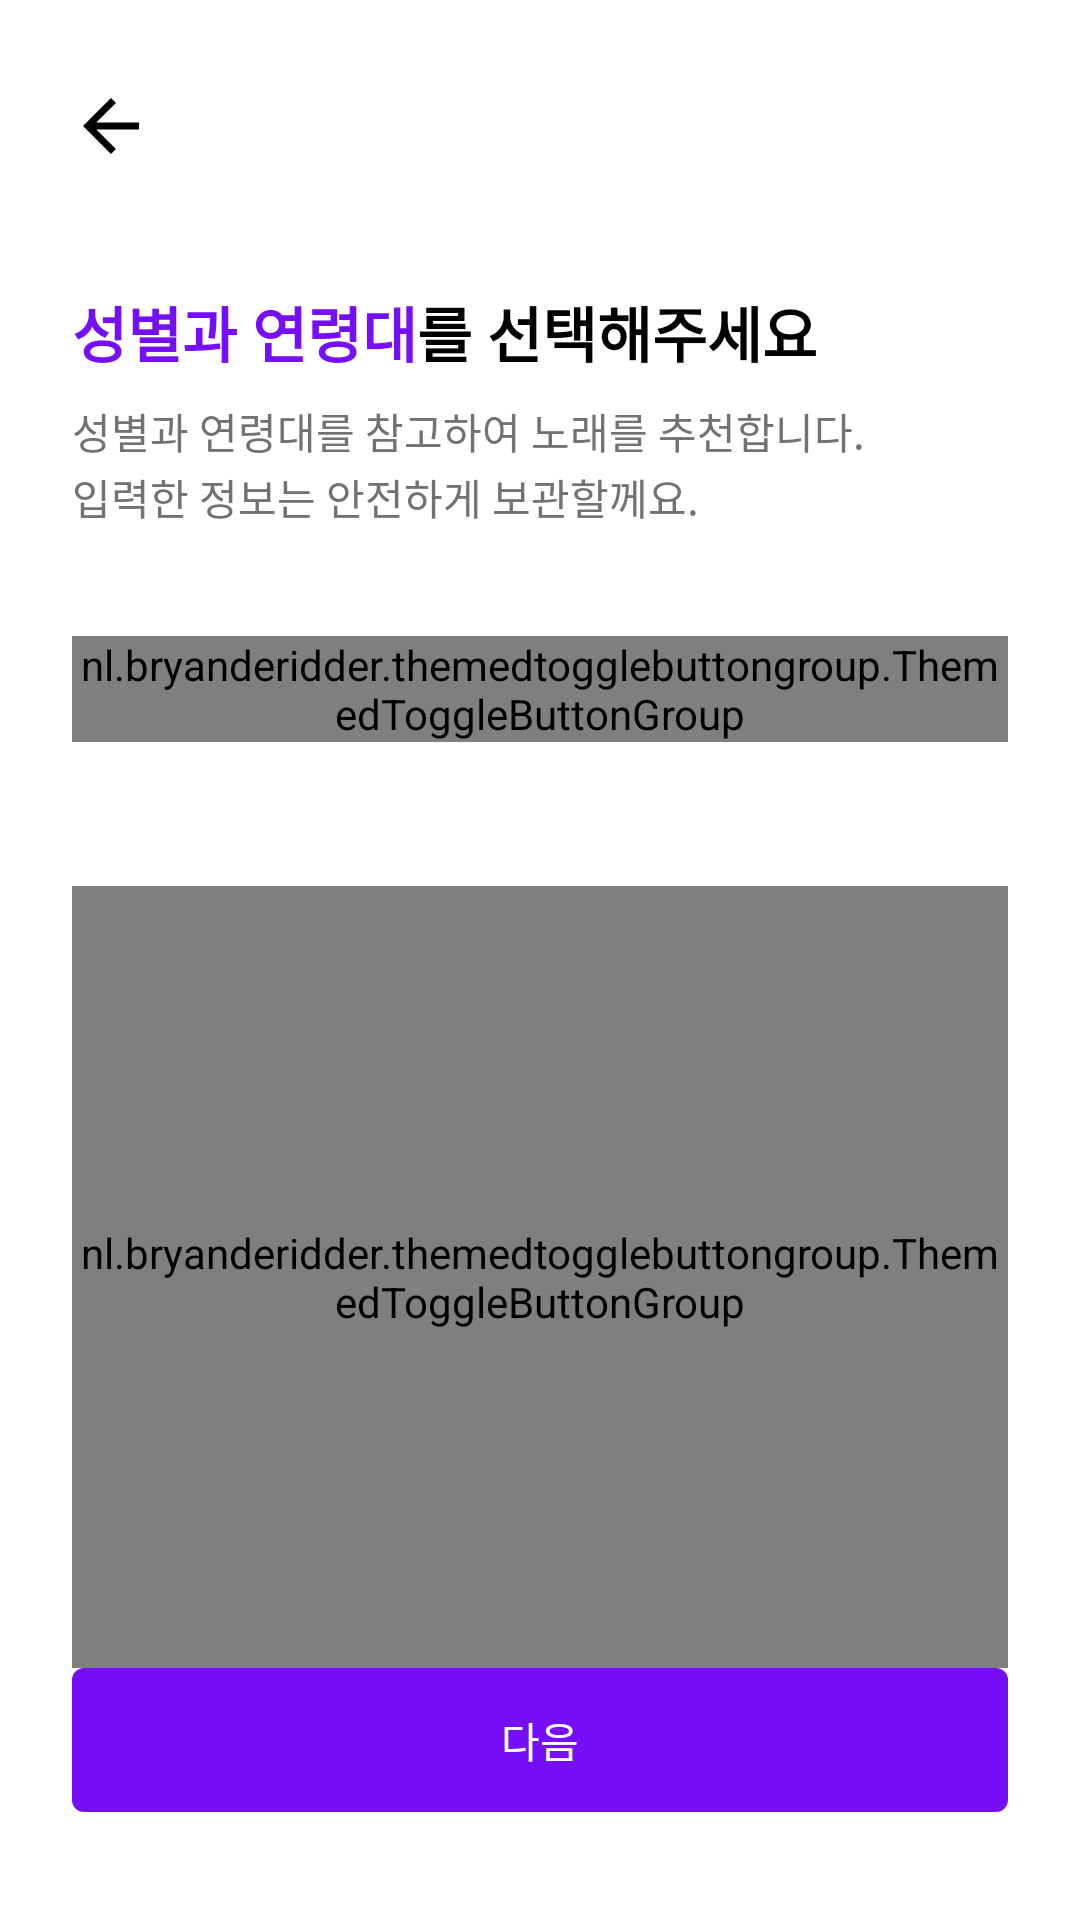

The Android layout XML behind this screen, and the referenced resources:
<!-- AndroidManifest.xml: application theme Theme.Harmonize -->
<!-- res/layout/activity_gender_age.xml -->
<?xml version="1.0" encoding="utf-8"?>
<LinearLayout xmlns:android="http://schemas.android.com/apk/res/android"
    xmlns:app="http://schemas.android.com/apk/res-auto"
    xmlns:tools="http://schemas.android.com/tools"
    android:layout_width="match_parent"
    android:layout_height="match_parent"
    android:orientation="vertical"
    tools:context=".ui.profile.GenderAgeActivity">

    <LinearLayout
        android:layout_width="match_parent"
        android:layout_height="84dp"
        android:orientation="horizontal"
        android:gravity="center_vertical">

        <ImageButton
            android:id="@+id/btnBack"
            style="@style/Widget.AppCompat.Button.Colored"
            android:layout_width="50dp"
            android:layout_height="50dp"
            android:layout_marginLeft="12dp"
            android:background="?android:attr/selectableItemBackground"
            android:src="@drawable/ic_arrow_back_black_28dp"
            app:tint="@color/black"
            android:contentDescription="닫기" />
    </LinearLayout>


    <LinearLayout
        android:layout_width="match_parent"
        android:layout_height="wrap_content"
        android:orientation="horizontal"
        android:layout_marginTop="12dp"
        android:layout_marginLeft="24dp"
        android:layout_marginRight="24dp">
        <TextView
            android:layout_width="wrap_content"
            android:layout_height="wrap_content"
            android:text="성별과 연령대"
            android:textSize="20dp"
            android:textStyle="bold"
            android:textColor="@color/purple_500"/>

        <TextView
            android:layout_width="wrap_content"
            android:layout_height="wrap_content"
            android:text="를 선택해주세요"
            android:textSize="20dp"
            android:textStyle="bold"
            android:textColor="@color/black"/>
    </LinearLayout>

    <TextView
        android:layout_width="wrap_content"
        android:layout_height="wrap_content"
        android:layout_marginTop="24px"
        android:layout_marginLeft="24dp"
        android:layout_marginRight="24dp"
        android:text="성별과 연령대를 참고하여 노래를 추천합니다."
        android:textSize="14dp"
        android:textColor="@color/gray_4" />
    <TextView
        android:layout_width="wrap_content"
        android:layout_height="wrap_content"
        android:layout_marginTop="4px"
        android:layout_marginLeft="24dp"
        android:layout_marginRight="24dp"
        android:text="입력한 정보는 안전하게 보관할께요."
        android:textSize="14dp"
        android:textColor="@color/gray_4"/>


    <nl.bryanderidder.themedtogglebuttongroup.ThemedToggleButtonGroup
        android:id="@+id/genders"
        android:layout_width="match_parent"
        android:layout_height="wrap_content"
        android:layout_marginTop="36dp"
        android:layout_marginLeft="24dp"
        android:layout_marginRight="24dp"
        app:flexWrap="wrap"
        app:justifyContent="flex_start"
        app:toggle_textSize="14dp">

        <nl.bryanderidder.themedtogglebuttongroup.ThemedButton
            android:id="@+id/genderMale"
            android:layout_width="90dp"
            android:layout_height="115dp"
            app:toggle_paddingHorizontal="5dp"
            app:toggle_selectedTextColor="@android:color/white"
            app:toggle_selectedBackgroundColor="@color/purple_500"
            app:toggle_icon="@drawable/ic_male"
            app:toggle_iconGravity="top|center"
            app:toggle_iconPaddingTop="15dp"
            app:toggle_iconPaddingHorizontal="15dp"
            app:toggle_textPaddingBottom="20dp"
            app:toggle_text="남성"
            app:toggle_textGravity="bottom|center"
            app:toggle_btnCornerRadius="4dp"
            />
        <nl.bryanderidder.themedtogglebuttongroup.ThemedButton
            android:id="@+id/genderFemale"
            android:layout_width="90dp"
            android:layout_height="115dp"
            android:layout_marginLeft="4dp"
            app:toggle_paddingHorizontal="5dp"
            app:toggle_selectedTextColor="@android:color/white"
            app:toggle_selectedBackgroundColor="@color/purple_500"
            app:toggle_icon="@drawable/ic_female"
            app:toggle_iconGravity="top|center"
            app:toggle_iconPaddingTop="15dp"
            app:toggle_iconPaddingHorizontal="15dp"
            app:toggle_textPaddingBottom="20dp"
            app:toggle_text="여성"
            app:toggle_textGravity="bottom|center"
            app:toggle_btnCornerRadius="4dp"
            />
    </nl.bryanderidder.themedtogglebuttongroup.ThemedToggleButtonGroup>


    <nl.bryanderidder.themedtogglebuttongroup.ThemedToggleButtonGroup
        android:id="@+id/ages"
        android:layout_width="match_parent"
        android:layout_height="wrap_content"
        android:layout_marginTop="48dp"
        android:layout_marginLeft="24dp"
        android:layout_marginRight="24dp"
        android:layout_weight="1"
        app:flexWrap="wrap"
        app:justifyContent="flex_start"
        app:toggle_textSize="14dp">

        <nl.bryanderidder.themedtogglebuttongroup.ThemedButton
            android:id="@+id/age10"
            android:layout_width="100dp"
            android:layout_height="72dp"
            android:layout_marginBottom="18dp"
            app:toggle_selectedBackgroundColor="@color/purple_500"
            app:toggle_selectedTextColor="@android:color/white"
            app:toggle_text="10대"
            app:toggle_textGravity="center"
            app:toggle_paddingHorizontal="20dp"
            app:toggle_btnCornerRadius="4dp"/>

        <nl.bryanderidder.themedtogglebuttongroup.ThemedButton
            android:id="@+id/age20"
            android:layout_width="100dp"
            android:layout_height="72dp"
            android:layout_marginBottom="12dp"
            app:toggle_selectedBackgroundColor="@color/purple_500"
            app:toggle_selectedTextColor="@android:color/white"
            app:toggle_text="20대"
            app:toggle_textGravity="center"
            app:toggle_paddingHorizontal="18dp"
            app:toggle_btnCornerRadius="4dp"/>

        <nl.bryanderidder.themedtogglebuttongroup.ThemedButton
            android:id="@+id/age30"
            android:layout_width="100dp"
            android:layout_height="72dp"
            android:layout_marginBottom="18dp"
            app:toggle_selectedBackgroundColor="@color/purple_500"
            app:toggle_selectedTextColor="@android:color/white"
            app:toggle_text="30대"
            app:toggle_textGravity="center"
            app:toggle_paddingHorizontal="20dp"
            app:toggle_btnCornerRadius="4dp"/>

        <nl.bryanderidder.themedtogglebuttongroup.ThemedButton
            android:id="@+id/age40"
            android:layout_width="100dp"
            android:layout_height="72dp"
            app:toggle_selectedBackgroundColor="@color/purple_500"
            app:toggle_selectedTextColor="@android:color/white"
            app:toggle_text="40대"
            app:toggle_textGravity="center"
            app:toggle_paddingHorizontal="20dp"
            app:toggle_btnCornerRadius="4dp"/>

        <nl.bryanderidder.themedtogglebuttongroup.ThemedButton
            android:id="@+id/age50"
            android:layout_width="100dp"
            android:layout_height="72dp"
            app:toggle_selectedBackgroundColor="@color/purple_500"
            app:toggle_selectedTextColor="@android:color/white"
            app:toggle_text="50대"
            app:toggle_textGravity="center"
            app:toggle_paddingHorizontal="20dp"
            app:toggle_btnCornerRadius="4dp"/>

        <nl.bryanderidder.themedtogglebuttongroup.ThemedButton
            android:id="@+id/age60"
            android:layout_width="100dp"
            android:layout_height="72dp"
            app:toggle_selectedBackgroundColor="@color/purple_500"
            app:toggle_selectedTextColor="@android:color/white"
            app:toggle_text="60대 이상"
            app:toggle_textGravity="center"
            app:toggle_paddingHorizontal="4dp"
            app:toggle_btnCornerRadius="4dp"/>

    </nl.bryanderidder.themedtogglebuttongroup.ThemedToggleButtonGroup>


    <FrameLayout
        android:layout_width="match_parent"
        android:layout_height="wrap_content"
        android:layout_marginHorizontal="24dp"
        android:layout_marginBottom="36dp">
        <androidx.appcompat.widget.AppCompatButton
            android:layout_width="match_parent"
            android:layout_height="wrap_content"
            android:text="다음"
            style="@style/Widget.AppCompat.Button.Colored"
            android:background="@drawable/big_purple_button"
            android:foreground="?selectableItemBackground"
            />
    </FrameLayout>


</LinearLayout>
<!-- resources referenced by this layout -->
<resources>
  <color name="black">#FF000000</color>
  <color name="gray_4">#FF727272</color>
  <color name="purple_500">#FF770EF8</color>
  <!-- drawable big_purple_button (drawable) -->
  <?xml version="1.0" encoding="utf-8"?>
  <selector  xmlns:android="http://schemas.android.com/apk/res/android">
      <item>
          <shape android:shape="rectangle">
              <solid android:color="@color/purple_500" />
              <corners android:bottomRightRadius="4dp"
                  android:bottomLeftRadius="4dp"
                  android:topRightRadius="4dp"
                  android:topLeftRadius="4dp"/>
          </shape>
      </item>
  </selector>
  <!-- drawable ic_arrow_back_black_28dp (drawable) -->
  <vector xmlns:android="http://schemas.android.com/apk/res/android"
      android:width="28dp"
      android:height="28dp"
      android:viewportWidth="24"
      android:viewportHeight="24">
    <path
        android:pathData="M20,11H7.83l5.59,-5.59L12,4l-8,8l8,8l1.41,-1.41L7.83,13H20z"
        android:fillColor="@color/black"/>
  </vector>
  <!-- drawable ic_female (drawable) -->
  <vector xmlns:android="http://schemas.android.com/apk/res/android"
      android:width="40dp"
      android:height="40dp"
      android:viewportWidth="24"
      android:viewportHeight="24">
    <path
        android:pathData="M17.5,9.5C17.5,6.46 15.04,4 12,4S6.5,6.46 6.5,9.5c0,2.7 1.94,4.93 4.5,5.4V17H9v2h2v2h2v-2h2v-2h-2v-2.1c2.56,-0.47 4.5,-2.7 4.5,-5.4m-9,0C8.5,7.57 10.07,6 12,6s3.5,1.57 3.5,3.5S13.93,13 12,13s-3.5,-1.57 -3.5,-3.5"
        android:fillColor="#000000"/>
  </vector>
  <!-- drawable ic_male (drawable) -->
  <vector xmlns:android="http://schemas.android.com/apk/res/android"
      android:width="40dp"
      android:height="40dp"
      android:viewportWidth="24"
      android:viewportHeight="24">
    <path
        android:pathData="M9.5,11c1.93,0 3.5,1.57 3.5,3.5S11.43,18 9.5,18S6,16.43 6,14.5S7.57,11 9.5,11m0,-2C6.46,9 4,11.46 4,14.5S6.46,20 9.5,20s5.5,-2.46 5.5,-5.5c0,-1.16 -0.36,-2.23 -0.97,-3.12L18,7.42V10h2V4h-6v2h2.58l-3.97,3.97C11.73,9.36 10.66,9 9.5,9"
        android:fillColor="#000000"/>
  </vector>
  <style name="Theme.Harmonize" parent="Theme.MaterialComponents.Light.NoActionBar">
          
          <item name="colorPrimary">@color/purple_500</item>
          <item name="colorPrimaryVariant">@color/purple_700</item>
          <item name="colorOnPrimary">@color/white</item>
          
          <item name="colorSecondary">@color/teal_200</item>
          <item name="colorSecondaryVariant">@color/teal_700</item>
          <item name="colorOnSecondary">@color/black</item>
          
          <item name="android:windowLightStatusBar" tools:targetApi="m">true</item>
          <item name="android:statusBarColor">@android:color/transparent</item>
          <item name="android:navigationBarColor">@android:color/transparent</item>
          <item name="android:enforceNavigationBarContrast" tools:targetApi="q">false</item>
          <item name="android:enforceStatusBarContrast" tools:targetApi="q">false</item>
  
          <item name="android:windowLightNavigationBar">true</item>
  
          
      </style>
  <color name="purple_700">#FF640AF6</color>
  <color name="white">#FFFFFFFF</color>
  <color name="teal_200">#FF03DAC5</color>
  <color name="teal_700">#FF018786</color>
</resources>
